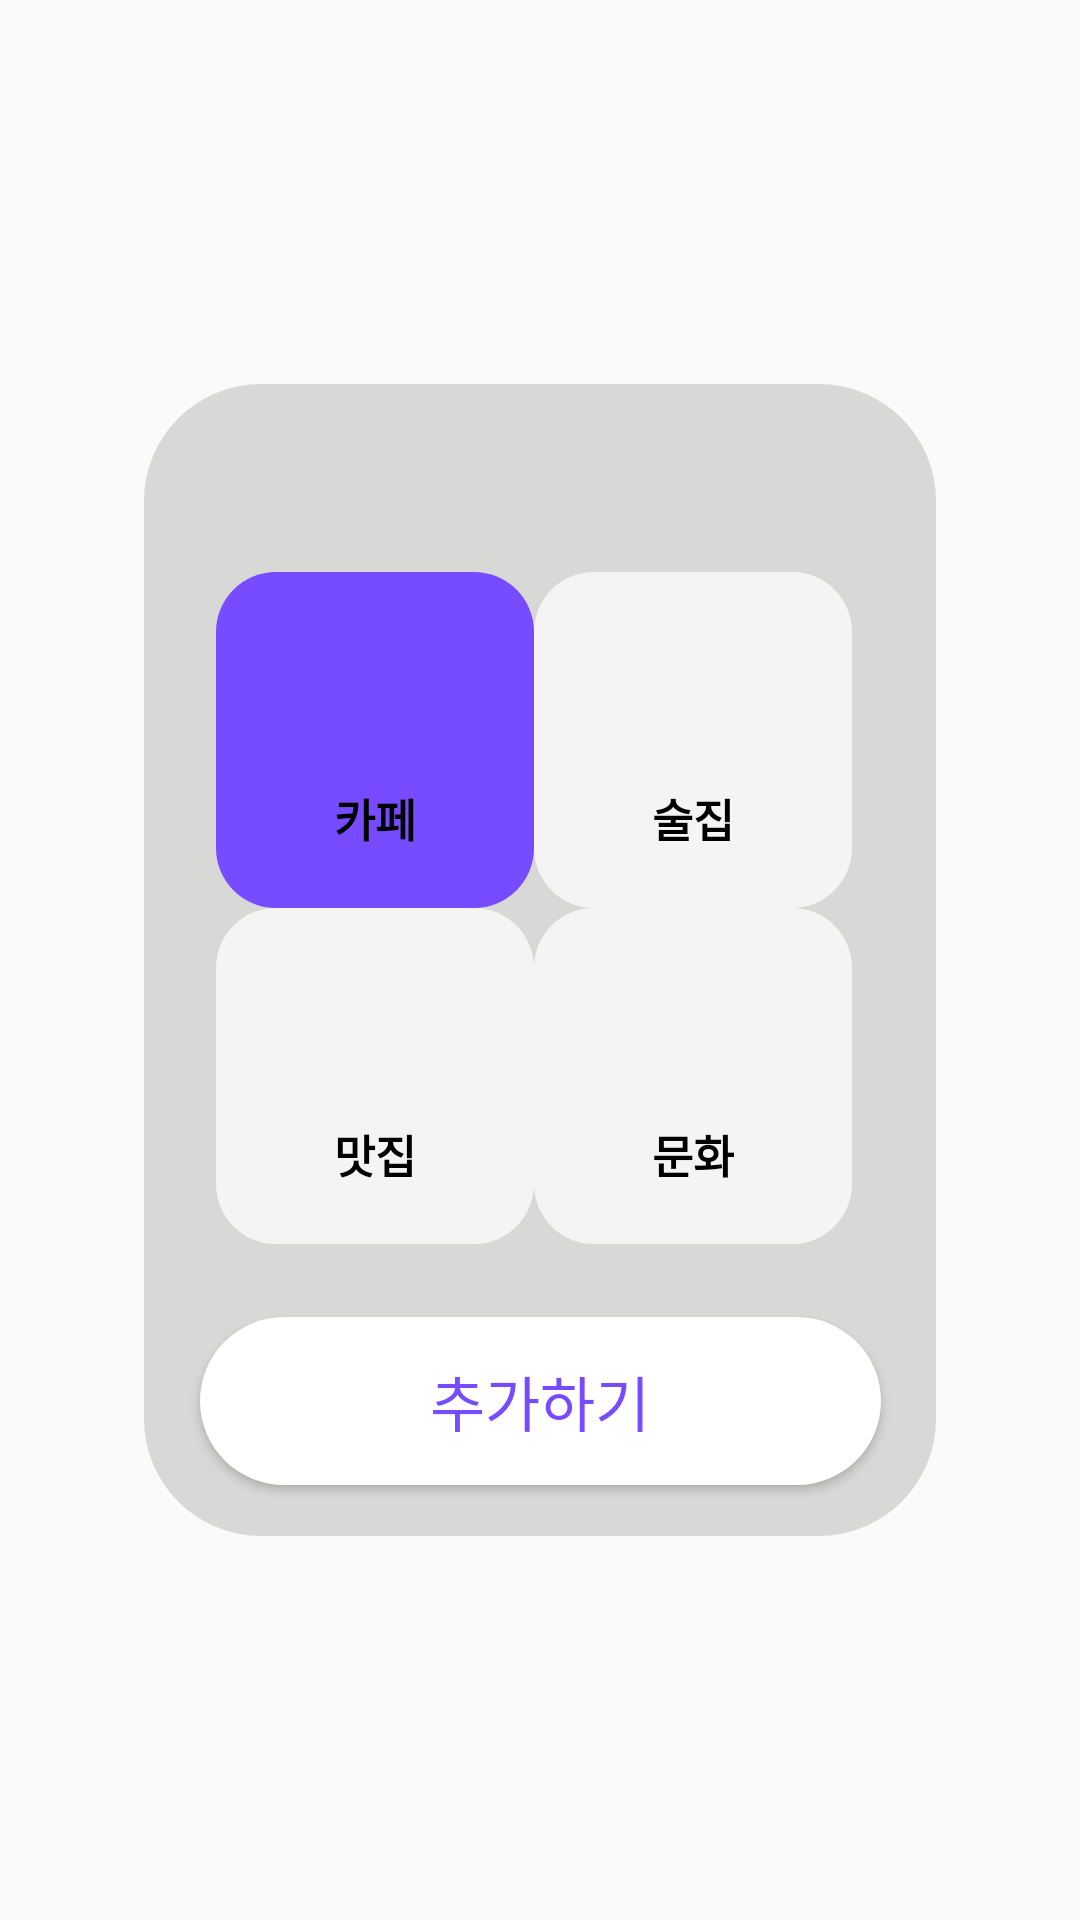

Here is an Android app screen rendered from its layout file. Give the layout XML and the strings, colors and styles it references.
<!-- AndroidManifest.xml: application theme AppTheme -->
<!-- res/layout/category_view.xml -->
<?xml version="1.0" encoding="utf-8"?>
<androidx.constraintlayout.widget.ConstraintLayout xmlns:android="http://schemas.android.com/apk/res/android"
    android:layout_width="match_parent"
    android:layout_height="match_parent"
    android:id="@+id/category_constlayout"
    xmlns:app="http://schemas.android.com/apk/res-auto"
    xmlns:tools="http://schemas.android.com/tools">

    <androidx.constraintlayout.widget.ConstraintLayout
        android:layout_width="264dp"
        android:layout_height="384dp"
        android:background="@drawable/category_layout"
        app:layout_constraintTop_toTopOf="parent"
        app:layout_constraintBottom_toBottomOf="parent"
        app:layout_constraintLeft_toLeftOf="parent"
        app:layout_constraintRight_toRightOf="parent">

        <TextView
            android:id="@+id/category_title_txt"
            android:layout_width="wrap_content"
            android:layout_height="wrap_content"
            android:textSize="25sp"
            android:textStyle="bold"
            android:textColor="@color/colorMain"
            tools:text="+ Category"
            app:layout_constraintTop_toTopOf="parent"
            app:layout_constraintLeft_toLeftOf="parent"
            app:layout_constraintRight_toRightOf="parent"/>


        <GridLayout
            android:layout_width="216dp"
            android:layout_height="228dp"
            android:layout_marginTop="29dp"
            android:orientation="horizontal"
            android:rowCount="2"
            android:columnCount="2"
            app:layout_constraintTop_toBottomOf="@+id/category_title_txt"
            app:layout_constraintLeft_toLeftOf="parent"
            app:layout_constraintRight_toRightOf="parent">


            <FrameLayout
                android:id="@+id/category_view1"
                android:layout_width="106dp"
                android:layout_height="112dp"
                android:background="@drawable/category_layout2">

                <ImageView
                    android:id="@+id/category_imgv1"
                    android:layout_width="20dp"
                    android:layout_height="20dp"
                    android:layout_marginTop="30dp"
                    android:layout_gravity="center|top"/>

                <androidx.appcompat.widget.AppCompatTextView
                    android:id="@+id/category_txt1"
                    android:layout_width="wrap_content"
                    android:layout_height="wrap_content"
                    android:text="카페"
                    android:textSize="15sp"
                    android:textStyle="bold"
                    android:textColor="@color/colorBlack"
                    android:gravity="center_horizontal"
                    android:layout_gravity="center|bottom"
                    android:layout_marginBottom="19dp"/>
            </FrameLayout>

            <FrameLayout
                android:id="@+id/category_view2"
                android:layout_width="106dp"
                android:layout_height="112dp"
                android:background="@drawable/category_layout3">

                <ImageView
                    android:id="@+id/category_imgv2"
                    android:layout_width="20dp"
                    android:layout_height="20dp"
                    android:layout_marginTop="30dp"
                    android:layout_gravity="center|top"/>

                <androidx.appcompat.widget.AppCompatTextView
                    android:id="@+id/category_txt2"
                    android:layout_width="wrap_content"
                    android:layout_height="wrap_content"
                    android:text="술집"
                    android:textColor="@color/colorBlack"
                    android:textSize="15sp"
                    android:textStyle="bold"
                    android:gravity="center_horizontal"
                    android:layout_gravity="center|bottom"
                    android:layout_marginBottom="19dp"/>
            </FrameLayout>

            <FrameLayout
                android:id="@+id/category_view3"
                android:layout_width="106dp"
                android:layout_height="112dp"
                android:background="@drawable/category_layout3">

                <ImageView
                    android:id="@+id/category_imgv3"
                    android:layout_width="20dp"
                    android:layout_height="20dp"
                    android:layout_marginTop="30dp"
                    android:layout_gravity="center|top"/>

                <androidx.appcompat.widget.AppCompatTextView
                    android:id="@+id/category_txt3"
                    android:layout_width="wrap_content"
                    android:layout_height="wrap_content"
                    android:text="맛집"
                    android:textColor="@color/colorBlack"
                    android:textSize="15sp"
                    android:textStyle="bold"
                    android:gravity="center_horizontal"
                    android:layout_gravity="center|bottom"
                    android:layout_marginBottom="19dp"/>
            </FrameLayout>

            <FrameLayout
                android:id="@+id/category_view4"
                android:layout_width="106dp"
                android:layout_height="112dp"
                android:background="@drawable/category_layout3">

                <ImageView
                    android:id="@+id/category_imgv4"
                    android:layout_width="20dp"
                    android:layout_height="20dp"
                    android:layout_marginTop="30dp"
                    android:layout_gravity="center|top"/>

                <androidx.appcompat.widget.AppCompatTextView
                    android:id="@+id/category_txt4"
                    android:layout_width="wrap_content"
                    android:layout_height="wrap_content"
                    android:text="문화"
                    android:textColor="@color/colorBlack"
                    android:textSize="15sp"
                    android:textStyle="bold"
                    android:gravity="center_horizontal"
                    android:layout_gravity="center|bottom"
                    android:layout_marginBottom="19dp"/>
            </FrameLayout>
        </GridLayout>

        <androidx.appcompat.widget.AppCompatButton
            android:id="@+id/category_add_btn"
            android:layout_width="227dp"
            android:layout_height="56dp"
            android:background="@drawable/category_add_btn"
            android:text="추가하기"
            android:textSize="20sp"
            android:textColor="@color/colorMain"
            android:layout_marginBottom="17dp"
            app:layout_constraintRight_toRightOf="parent"
            app:layout_constraintLeft_toLeftOf="parent"
            app:layout_constraintBottom_toBottomOf="parent"/>
    </androidx.constraintlayout.widget.ConstraintLayout>





</androidx.constraintlayout.widget.ConstraintLayout>
<!-- resources referenced by this layout -->
<resources>
  <color name="colorBlack">#000000</color>
  <color name="colorMain">#774bff</color>
  <!-- drawable category_add_btn (drawable) -->
  <?xml version="1.0" encoding="utf-8"?>
  <shape xmlns:android="http://schemas.android.com/apk/res/android"
      android:shape="rectangle">
  
      <gradient
          android:centerColor="#2e000000"
          android:gradientRadius="9dp"
          android:endColor="#ffe6e6e6"/>
  
      <solid
          android:color="@color/colorWhite"/>
      <corners android:radius="35.5dp"/>
  
  
  </shape>
  <!-- drawable category_layout (drawable) -->
  <?xml version="1.0" encoding="utf-8"?>
  <shape xmlns:android="http://schemas.android.com/apk/res/android"
      android:shape="rectangle">
  
      <solid
          android:color="#d8d8d6"/>
      <corners
          android:topLeftRadius="39dp"
          android:topRightRadius="39dp"
          android:bottomLeftRadius="39dp"
          android:bottomRightRadius="39dp"/>
  </shape>
  <!-- drawable category_layout2 (drawable) -->
  <?xml version="1.0" encoding="utf-8"?>
  <shape xmlns:android="http://schemas.android.com/apk/res/android"
      android:shape="rectangle">
  
      <solid
          android:color="@color/colorMain"/>
      <corners
          android:topLeftRadius="20dp"
          android:topRightRadius="20dp"
          android:bottomLeftRadius="20dp"
          android:bottomRightRadius="20dp"/>
  </shape>
  <!-- drawable category_layout3 (drawable) -->
  <?xml version="1.0" encoding="utf-8"?>
  <shape xmlns:android="http://schemas.android.com/apk/res/android"
      android:shape="rectangle">
  
      <solid
          android:color="#f4f4f4"/>
      <corners
          android:topLeftRadius="20dp"
          android:topRightRadius="20dp"
          android:bottomLeftRadius="20dp"
          android:bottomRightRadius="20dp"/>
  </shape>
  <style name="AppTheme" parent="Theme.AppCompat.Light.DarkActionBar">
          
          <item name="colorPrimary">@color/colorPrimary</item>
          <item name="colorPrimaryDark">@color/colorPrimaryDark</item>
          <item name="colorAccent">@color/colorAccent</item>
          <item name="windowNoTitle">true</item>
      </style>
  <color name="colorWhite">#FFFFFF</color>
  <color name="colorPrimary">#008577</color>
  <color name="colorPrimaryDark">#000000</color>
  <color name="colorAccent">#D81B60</color>
</resources>
